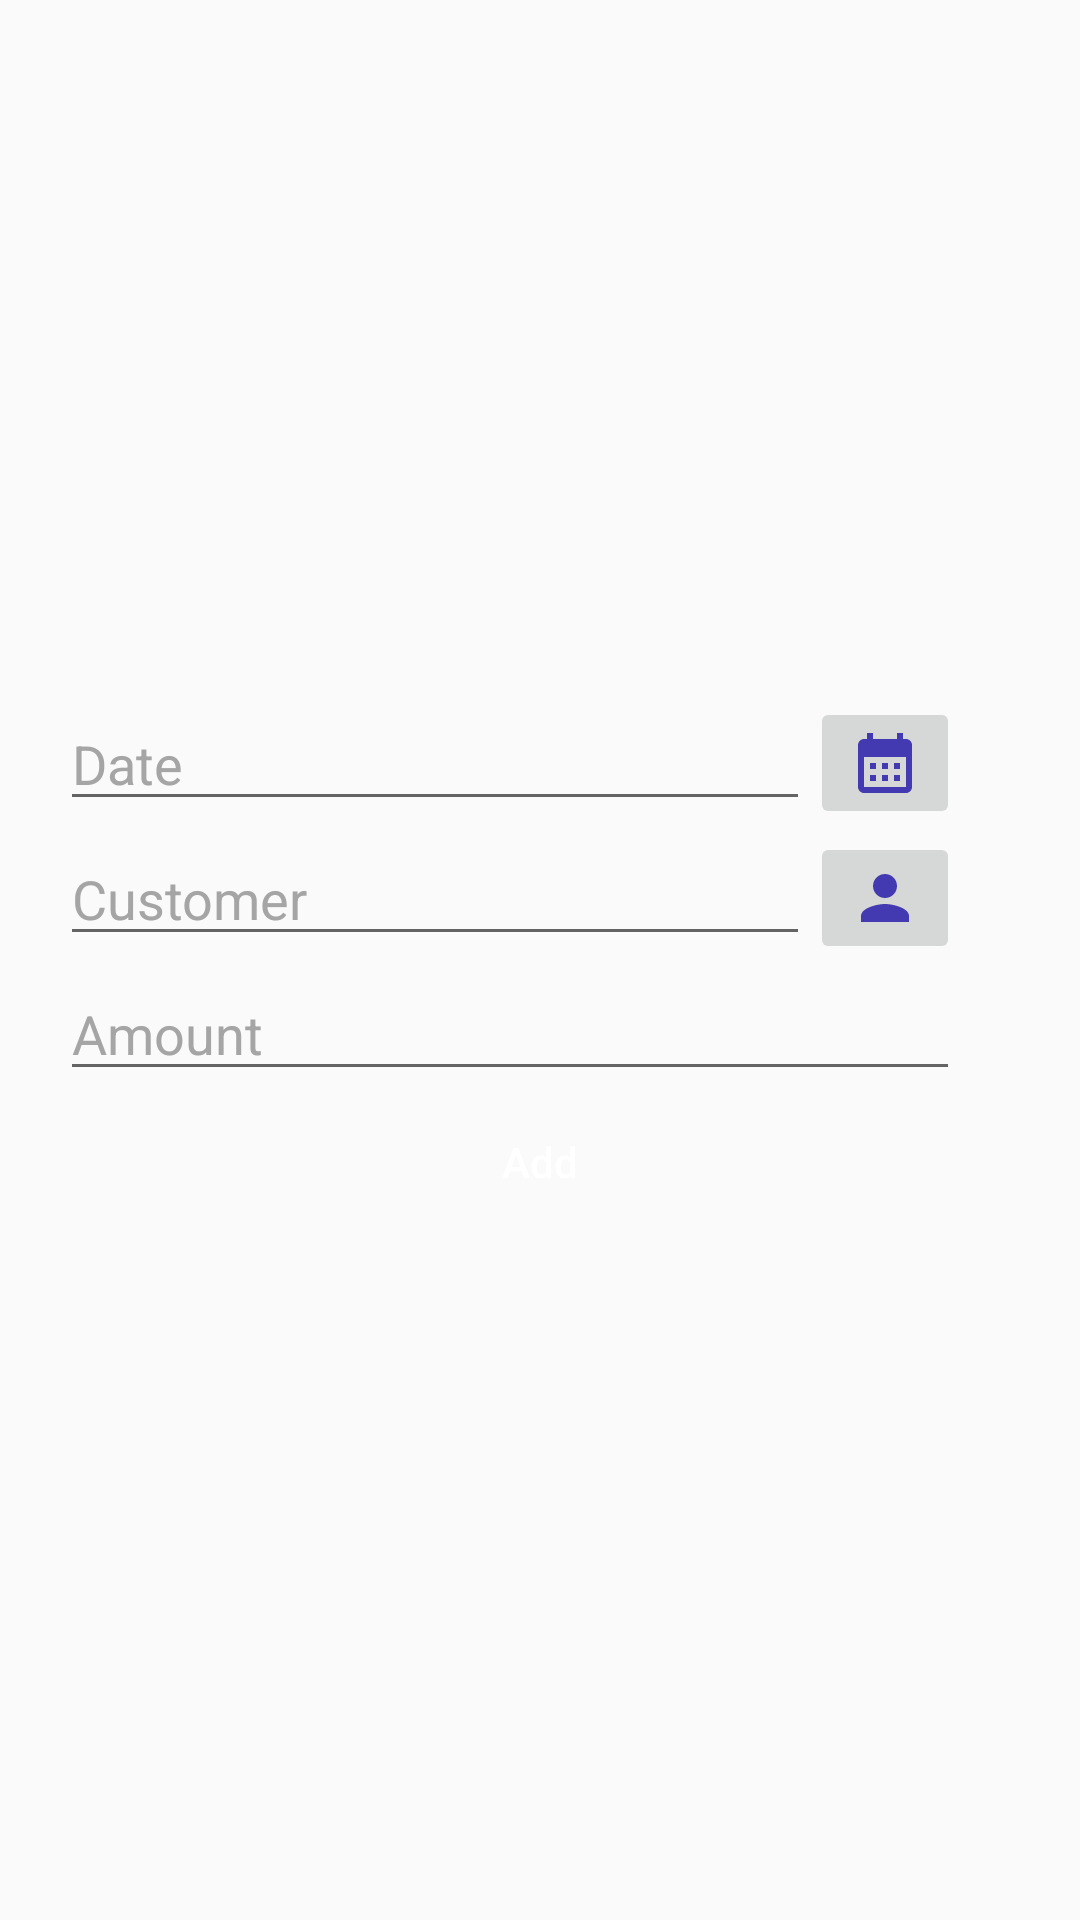

Write the Android layout XML for this screen, with the resource values it uses.
<!-- AndroidManifest.xml: application theme Theme.SSV -->
<!-- res/layout/add_payment.xml -->
<?xml version="1.0" encoding="utf-8"?>
<LinearLayout xmlns:android="http://schemas.android.com/apk/res/android"
    xmlns:app="http://schemas.android.com/apk/res-auto"
    xmlns:tools="http://schemas.android.com/tools"
    android:layout_width="match_parent"
    android:layout_height="match_parent"
    android:gravity="center"
    android:orientation="vertical"
    android:padding="20dp"
    tools:context=".add_payment">

    <LinearLayout
        android:layout_width="match_parent"
        android:layout_height="45dp"
        android:orientation="horizontal">

        <EditText
            android:id="@+id/date"
            android:layout_width="250dp"
            android:layout_height="wrap_content"
            android:ems="10"
            android:inputType="date"
            android:textColorHint="@color/BackGroundGrey"
            android:hint="@string/date" />

        <ImageButton
            android:id="@+id/dateBtn"
            android:layout_width="50dp"
            android:layout_height="wrap_content"
            app:srcCompat="@drawable/baseline_calendar_month_24" />
    </LinearLayout>
    <LinearLayout
        android:layout_width="match_parent"
        android:layout_height="45dp"
        android:orientation="horizontal">

        <AutoCompleteTextView
            android:id="@+id/customer"
            style="@style/Widget.MaterialComponents.TextInputLayout.OutlinedBox.ExposedDropdownMenu"
            android:layout_width="250dp"
            android:layout_height="wrap_content"
            android:hint="@string/CustomerName"
            android:inputType="text"
            android:textColorHint="@color/BackGroundGrey"
            android:textSize="18sp" />

        <ImageButton
            android:id="@+id/customerBtn"
            android:layout_width="50dp"
            android:layout_height="wrap_content"
            app:srcCompat="@drawable/baseline_person_24" />
    </LinearLayout>

    <LinearLayout
        android:layout_width="match_parent"
        android:layout_height="45dp"
        android:orientation="horizontal">

        <EditText
            android:id="@+id/amount"
            android:layout_width="300dp"
            android:layout_height="wrap_content"
            android:ems="10"
            android:inputType="number"
            android:textColorHint="@color/BackGroundGrey"
            android:hint="@string/Amount" />

    </LinearLayout>

    <Button
        android:id="@+id/add_button"
        android:layout_width="wrap_content"
        android:layout_height="40dp"
        android:layout_gravity="center"
        android:background="@drawable/curved_purple_button"
        android:text="@string/add"
        android:textAllCaps="false"
        android:textColor="@color/white" />
</LinearLayout>
<!-- resources referenced by this layout -->
<resources>
  <color name="BackGroundGrey">#A6A5A6</color>
  <color name="white">#FFFFFFFF</color>
  <!-- drawable baseline_calendar_month_24 (drawable) -->
  <vector android:height="24dp" android:tint="#4339B1"
      android:viewportHeight="24" android:viewportWidth="24"
      android:width="24dp" xmlns:android="http://schemas.android.com/apk/res/android">
      <path android:fillColor="@android:color/white" android:pathData="M19,4h-1V2h-2v2H8V2H6v2H5C3.89,4 3.01,4.9 3.01,6L3,20c0,1.1 0.89,2 2,2h14c1.1,0 2,-0.9 2,-2V6C21,4.9 20.1,4 19,4zM19,20H5V10h14V20zM9,14H7v-2h2V14zM13,14h-2v-2h2V14zM17,14h-2v-2h2V14zM9,18H7v-2h2V18zM13,18h-2v-2h2V18zM17,18h-2v-2h2V18z"/>
  </vector>
  <!-- drawable baseline_person_24 (drawable) -->
  <vector android:height="24dp" android:tint="#4339B1"
      android:viewportHeight="24" android:viewportWidth="24"
      android:width="24dp" xmlns:android="http://schemas.android.com/apk/res/android">
      <path android:fillColor="@android:color/white" android:pathData="M12,12c2.21,0 4,-1.79 4,-4s-1.79,-4 -4,-4 -4,1.79 -4,4 1.79,4 4,4zM12,14c-2.67,0 -8,1.34 -8,4v2h16v-2c0,-2.66 -5.33,-4 -8,-4z"/>
  </vector>
  <string name="Amount">Amount</string>
  <string name="CustomerName">Customer</string>
  <string name="add">Add</string>
  <string name="date">Date</string>
  <style name="Theme.SSV" parent="Theme.AppCompat.Light.DarkActionBar">
          <item name="colorPrimary">@color/purple_500</item>
          <item name="colorPrimaryVariant">@color/purple_700</item>
          <item name="colorOnPrimary">@color/white</item>
          <item name="colorSecondary">@color/purple_500</item>
          <item name="colorSecondaryVariant">@color/white</item>
          <item name="colorOnSecondary">@color/white</item>
          <item name="android:statusBarColor">?attr/colorPrimaryVariant</item>
      </style>
  <color name="purple_500">#FF6200EE</color>
  <color name="purple_700">#FF3700B3</color>
</resources>
